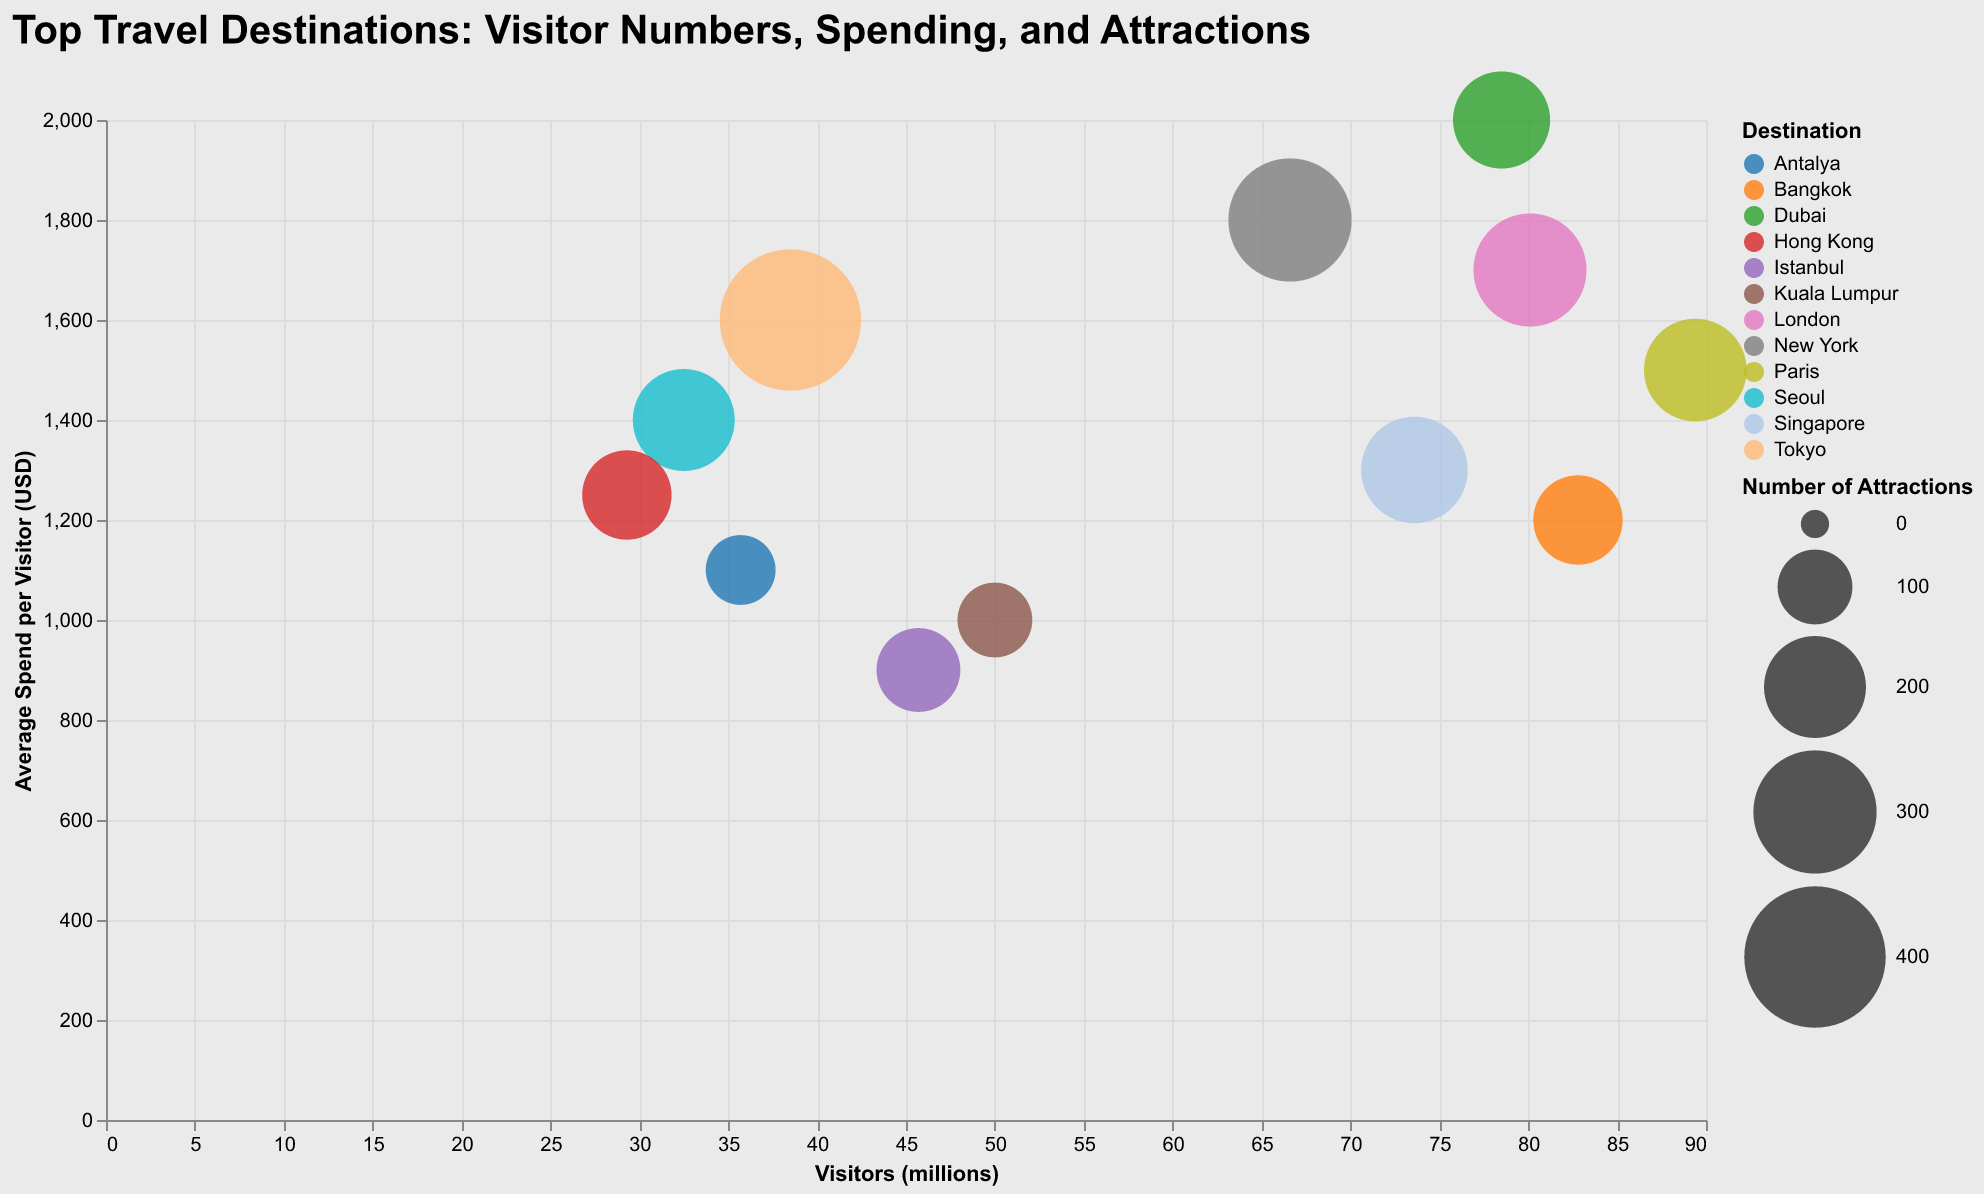

Source data for this figure (header and first rows):
Destination, Visitors (millions), Avg Spend (USD), Attractions
Paris, 89.4, 1500, 203
Bangkok, 82.8, 1200, 150
London, 80.1, 1700, 250
Dubai, 78.5, 2000, 180
Singapore, 73.6, 1300, 220
New York, 66.6, 1800, 300
Kuala Lumpur, 50.0, 1000, 100
Istanbul, 45.7, 900, 130
Tokyo, 38.5, 1600, 400
Antalya, 35.7, 1100, 85
Seoul, 32.5, 1400, 200
Hong Kong, 29.3, 1250, 150
